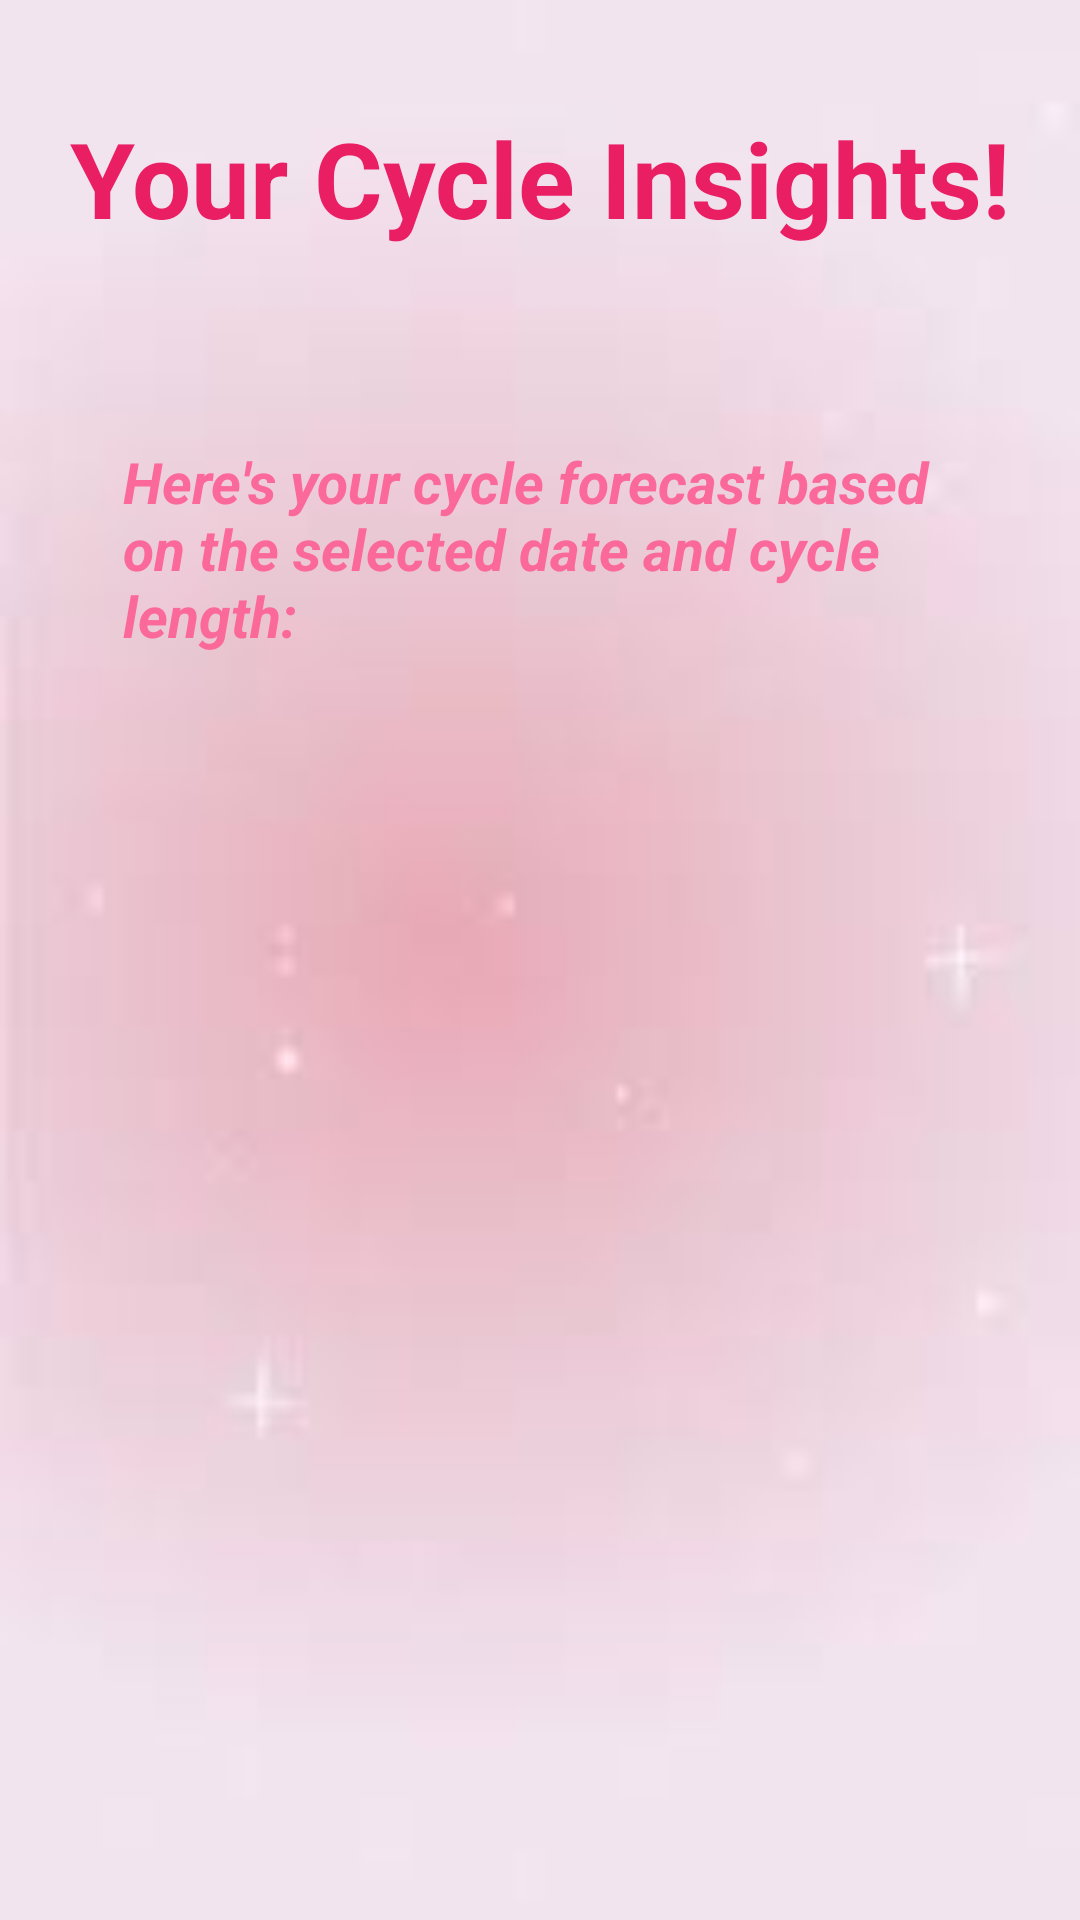

Android layout source for this screen:
<!-- AndroidManifest.xml: application theme Theme.periodtracker -->
<!-- res/layout/activity_track_result.xml -->
<?xml version="1.0" encoding="utf-8"?>
<LinearLayout xmlns:android="http://schemas.android.com/apk/res/android"
    android:layout_width="match_parent"
    android:layout_height="match_parent"
    android:orientation="vertical"
    android:padding="16dp"
    android:background="@drawable/img_1"
    android:gravity="center_horizontal">

    
<TextView
android:id="@+id/resultTitle"
android:layout_width="wrap_content"
android:layout_height="wrap_content"
android:text="Your Cycle Insights!"
android:textSize="35dp"
android:textStyle="bold"
android:textColor="#E91E63"
android:layout_marginTop="20dp"
android:gravity="center" />

    <TextView
        android:layout_width="wrap_content"
        android:layout_height="wrap_content"
android:text="Here's your cycle forecast based on the selected date and cycle length:"
android:textStyle="italic|bold"
        android:layout_marginTop="40dp"
        android:padding="25dp"
        android:textColor="#FB689A"
        android:textSize="19dp"
        android:paddingLeft="35dp"/>
    
<TextView
android:id="@+id/result"
android:layout_width="match_parent"
android:layout_height="wrap_content"
android:textSize="18sp"
android:textColor="#E91E63"
android:padding="16dp"
android:layout_marginTop="40dp"
    android:layout_marginBottom="16dp"
    android:elevation="4dp"
    android:gravity="center" />

    </LinearLayout>
<!-- resources referenced by this layout -->
<resources>
  <!-- drawable img_1: png bitmap (drawable, 16218 bytes) -->
  <style name="Theme.periodtracker" parent="Theme.MaterialComponents.DayNight.DarkActionBar">
          
          <item name="colorPrimary">#E91E63</item>
          <item name="colorPrimaryDark">#000000</item>
          <item name="colorAccent">#FF95B9</item>
      </style>
</resources>
